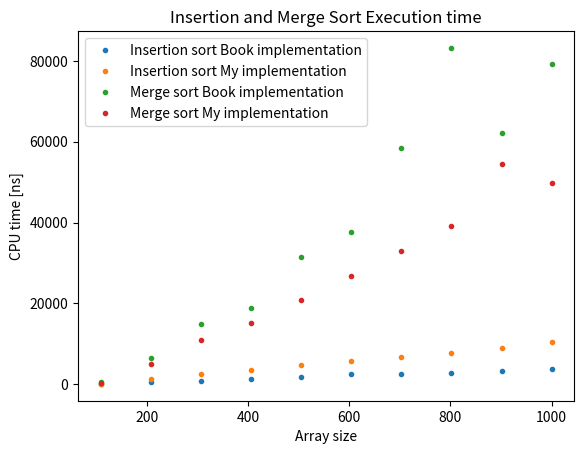

Write the Python code that produced this figure.
""" 
# Plots the graph of execution time by size of the array

It is done to observe how the execution time grows with the growth of the array size.
Google's benchmark shows O(n), and it seems reasanable based on this observation.
The size of the array is problably not getting big enough for the O(n^2) or O(n Log n) to be seen
"""

import matplotlib.pyplot as plt

list_size = 1000

book_insertion_sort_execution_time : list[int] = [
	33.9,
	435,
	837,
	1267,
	1681,
	2375,
	2476,
	2797,
	3258,
	3814
]

insertion_sort_execution_time : list[int] = [
	60.9,
	1133,
	2388,
	3503,
	4723,
	5649,
	6733,
	7807,
	8901,
	10511
]

book_merge_sort_execution_time : list[int] = [
	538,
	6382,
	14878,
	18908,
	31335,
	37715,
	58541,
	83224,
	62167,
	79170
]

merge_sort_execution_time : list[int] = [
	322,
	5011,
	10806,
	15200,
	20726,
	26855,
	33037,
	39133,
	54446,
	49663
]
n : list[int] = [i for i in range(10+int((list_size-10)/10),list_size+9,int((list_size-10)/10))]


plt.figure()
plt.plot(n,book_insertion_sort_execution_time,'.')
plt.plot(n,insertion_sort_execution_time,'.')
# plt.ylabel("CPU time [ns]")
# plt.xlabel("Array size")
# plt.legend(["Book implementation","My implementation"])
# plt.title("Insertion Sort Execution time")

# plt.figure()
plt.plot(n,book_merge_sort_execution_time,'.')
plt.plot(n,merge_sort_execution_time,'.')
plt.ylabel("CPU time [ns]")
plt.xlabel("Array size")
plt.legend(["Insertion sort Book implementation","Insertion sort My implementation","Merge sort Book implementation","Merge sort My implementation"])
plt.title("Insertion and Merge Sort Execution time")

plt.show()